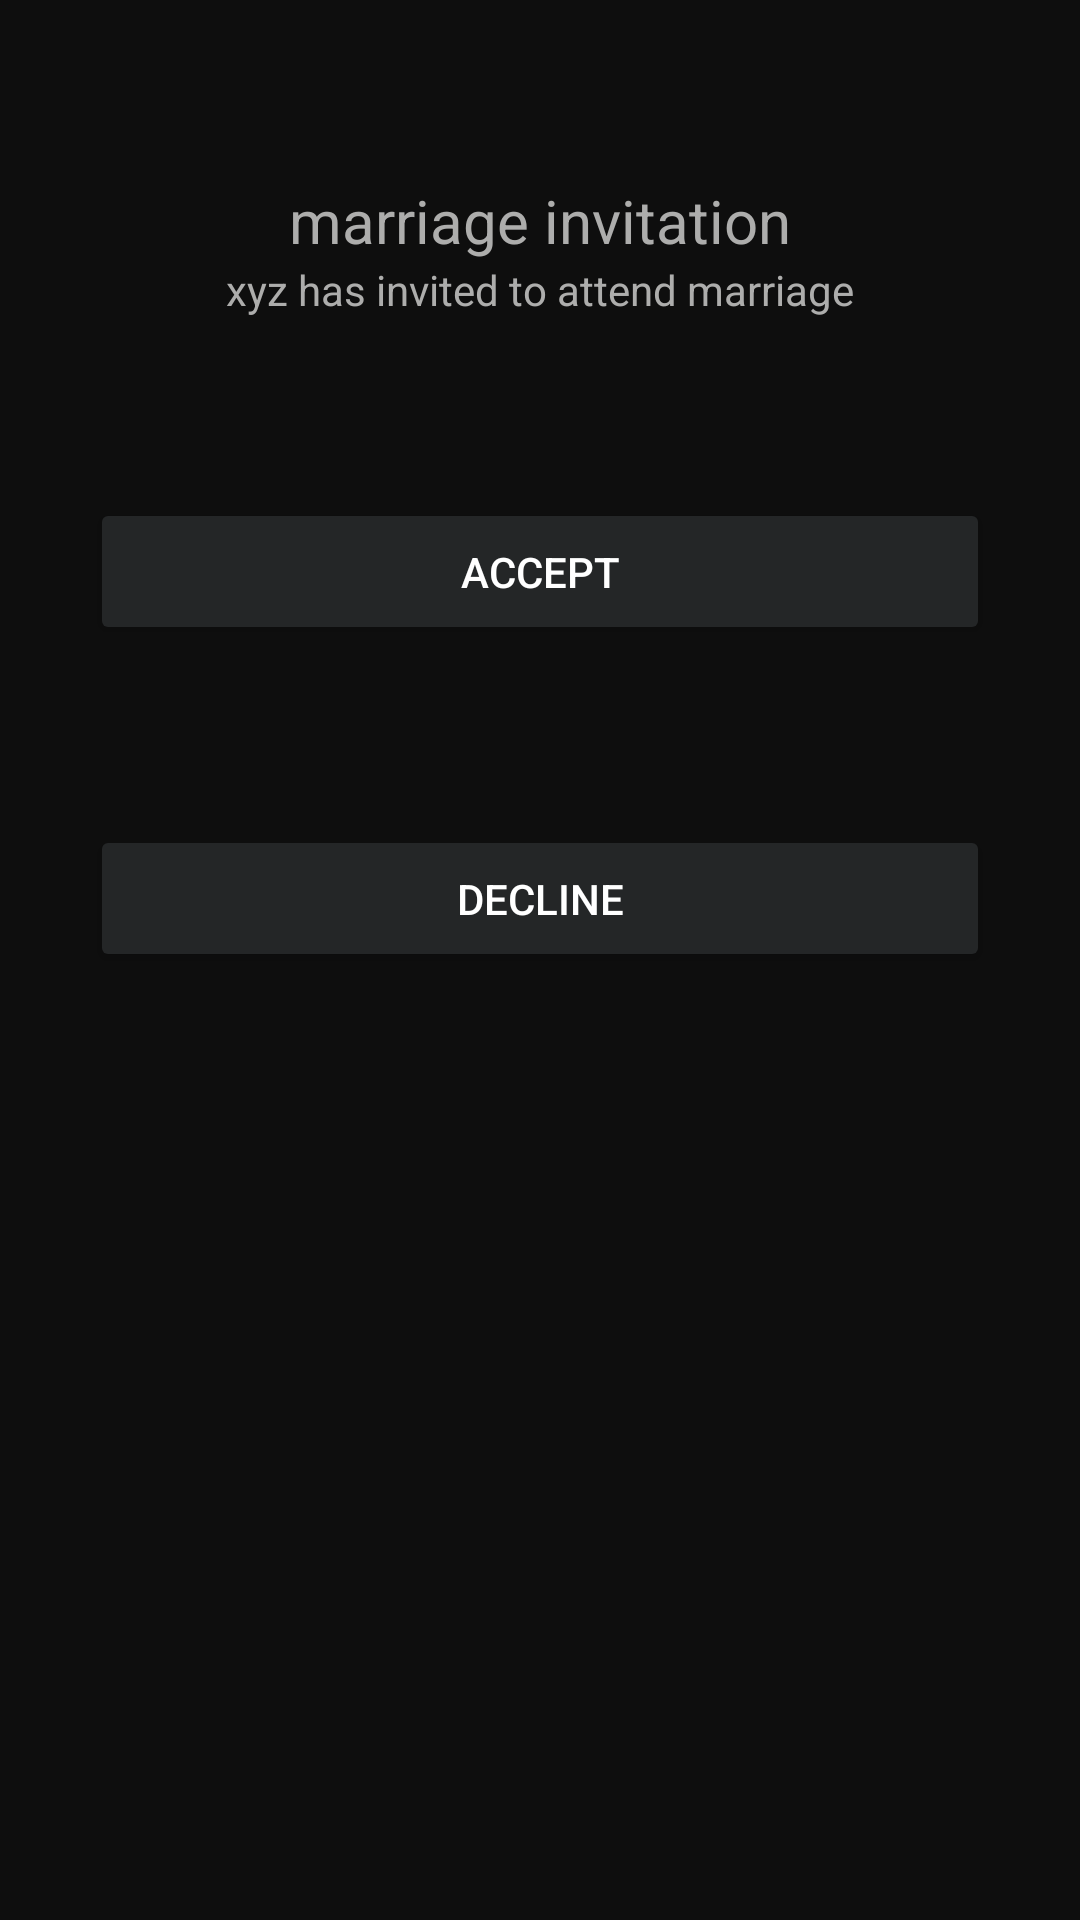

Reconstruct the res/layout file that produces this screen, plus the resources it refers to.
<!-- AndroidManifest.xml: application theme Theme.EventCreater -->
<!-- res/layout/fragment_accept_invitation.xml -->
<?xml version="1.0" encoding="utf-8"?>
<androidx.constraintlayout.widget.ConstraintLayout xmlns:android="http://schemas.android.com/apk/res/android"
    xmlns:app="http://schemas.android.com/apk/res-auto"
    xmlns:tools="http://schemas.android.com/tools"
    android:layout_width="match_parent"
    android:layout_height="match_parent"
    tools:context=".home.fragments.AcceptInvitationFragment"
    android:background="@color/bg_color">

    <TextView
        android:id="@+id/tvTitle"
        android:layout_width="wrap_content"
        android:layout_height="wrap_content"
        android:text="marriage invitation"
        app:layout_constraintStart_toStartOf="parent"
        app:layout_constraintTop_toTopOf="parent"
        app:layout_constraintEnd_toEndOf="parent"
        android:textColor="@color/textColor"
        android:maxLines="1"
        android:textSize="@dimen/txtsize20"
        android:layout_marginTop="@dimen/margin60"
        />

    <TextView
        android:id="@+id/tvBody"
        android:layout_width="wrap_content"
        android:layout_height="wrap_content"
        android:text="xyz has invited to attend marriage"
        app:layout_constraintStart_toStartOf="parent"
        app:layout_constraintTop_toBottomOf="@+id/tvTitle"
        app:layout_constraintEnd_toEndOf="parent"
        android:textColor="@color/textColor"
        android:maxLines="2"/>
    <Button
        android:id="@+id/btAcccept"
        android:layout_width="match_parent"
        android:layout_height="wrap_content"
        android:layout_marginTop="@dimen/margin60"
        android:layout_marginEnd="@dimen/margin30"
        android:text="@string/accept"
        android:padding="@dimen/margin15"
        android:backgroundTint="@color/btn_color"
        android:textColor="@color/white"
        android:layout_marginStart="@dimen/margin30"
        app:layout_constraintStart_toStartOf="parent"
        app:layout_constraintEnd_toEndOf="parent"
        app:layout_constraintTop_toBottomOf="@id/tvBody" />

    <Button
        android:id="@+id/btDecline"
        android:layout_width="match_parent"
        android:layout_height="wrap_content"
        android:layout_marginTop="@dimen/margin60"
        android:layout_marginEnd="@dimen/margin30"
        android:text="@string/decline"
        android:padding="@dimen/margin15"
        android:backgroundTint="@color/btn_color"
        android:textColor="@color/white"
        android:layout_marginStart="30dp"
        app:layout_constraintStart_toStartOf="parent"
        app:layout_constraintEnd_toEndOf="parent"
        app:layout_constraintTop_toBottomOf="@id/btAcccept" />
</androidx.constraintlayout.widget.ConstraintLayout>
<!-- resources referenced by this layout -->
<resources>
  <color name="bg_color">#0E0E0E</color>
  <color name="btn_color">#242627</color>
  <color name="textColor">#adadac</color>
  <color name="white">#FFFFFFFF</color>
  <dimen name="margin15">15dp</dimen>
  <dimen name="margin30">30dp</dimen>
  <dimen name="margin60">60dp</dimen>
  <dimen name="txtsize20">20sp</dimen>
  <string name="accept">Accept</string>
  <string name="decline">Decline</string>
  <style name="Theme.EventCreater" parent="Theme.MaterialComponents.DayNight.DarkActionBar">
          
          <item name="colorPrimary">@color/bg_color</item>
          <item name="colorPrimaryVariant">@color/bg_color</item>
          <item name="colorOnPrimary">@color/white</item>
          
          <item name="colorSecondary">@color/bg_color</item>
          <item name="colorSecondaryVariant">@color/bg_color</item>
          <item name="colorOnSecondary">@color/black</item>
          
          <item name="android:statusBarColor" tools:targetApi="l">?attr/colorPrimaryVariant</item>
          
      </style>
  <color name="black">#FF000000</color>
</resources>
